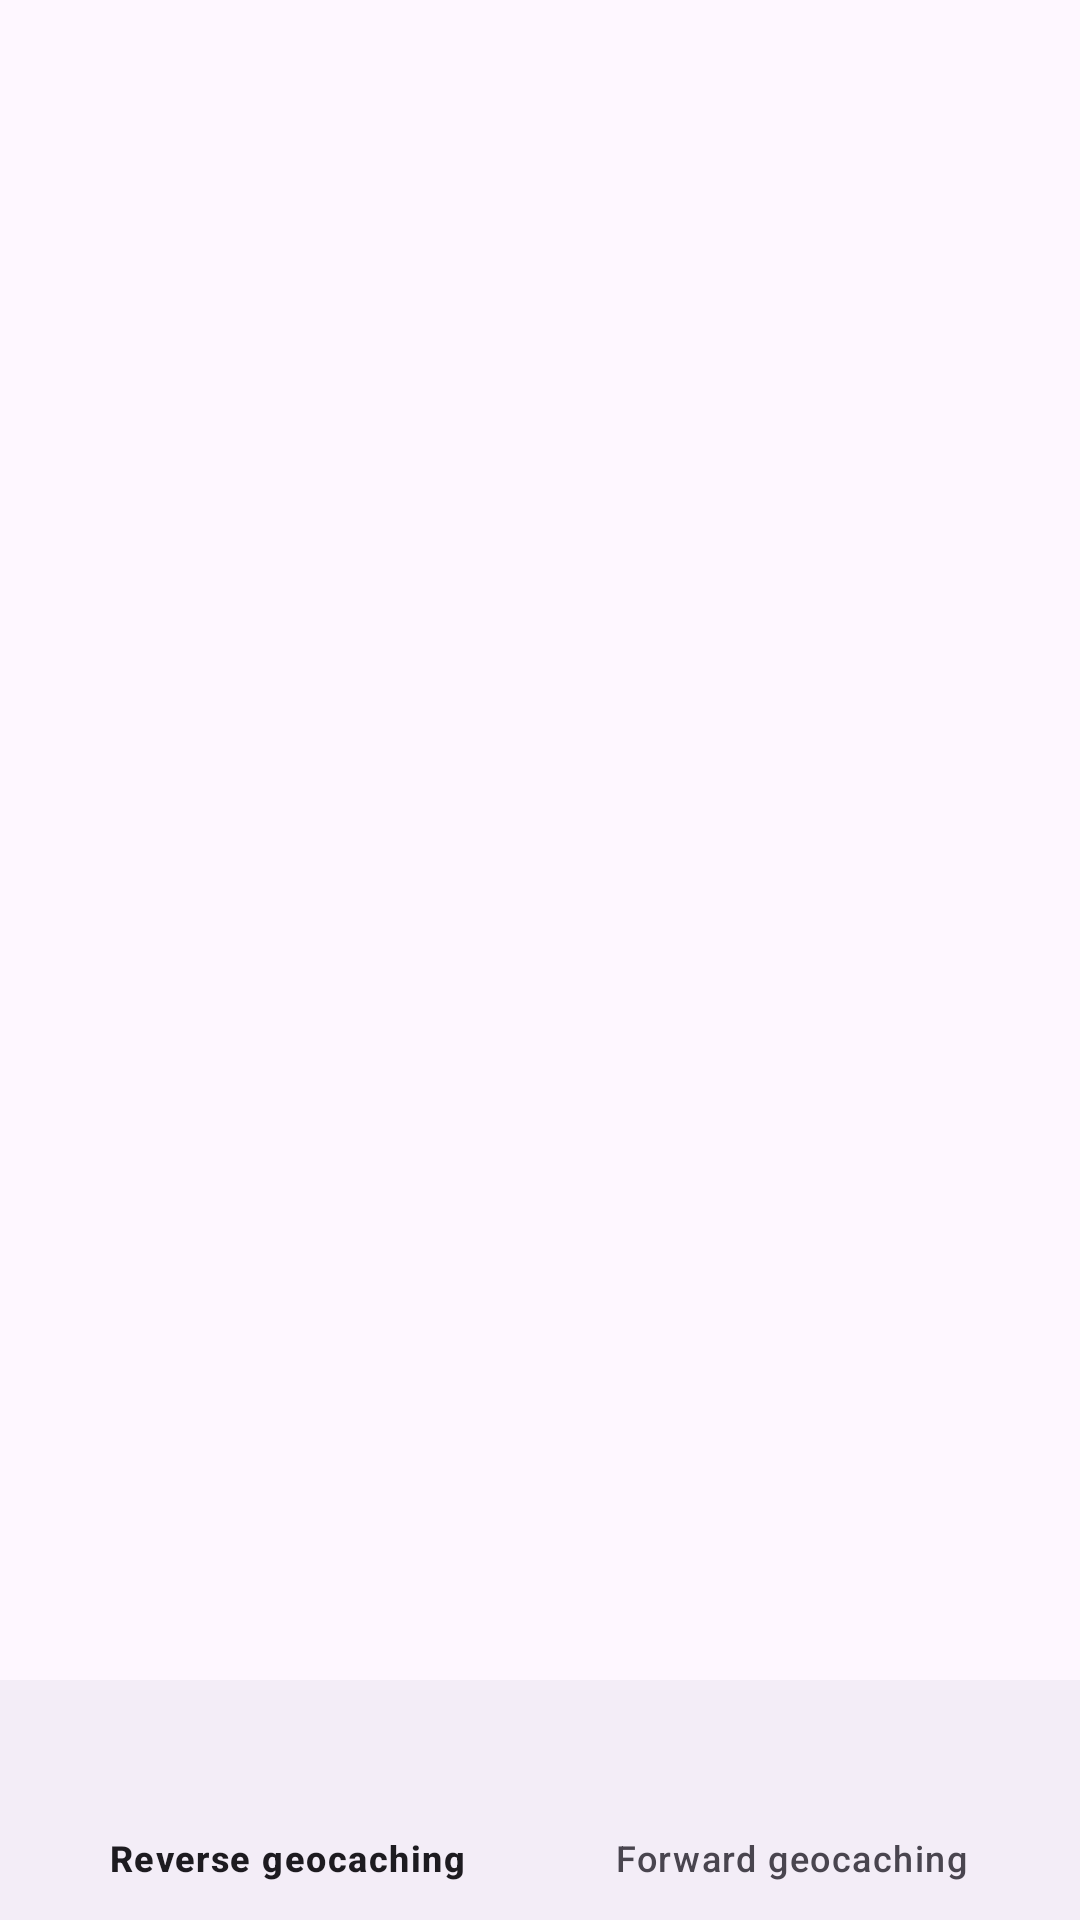

Android layout source for this screen:
<!-- AndroidManifest.xml: application theme Theme.ReverseGeocoding -->
<!-- res/layout/activity_main.xml -->
<?xml version="1.0" encoding="utf-8"?>
<androidx.constraintlayout.widget.ConstraintLayout xmlns:android="http://schemas.android.com/apk/res/android"
    xmlns:app="http://schemas.android.com/apk/res-auto"
    xmlns:tools="http://schemas.android.com/tools"
    android:layout_width="match_parent"
    android:layout_height="match_parent"
    tools:context=".view.MainActivity">

    <androidx.fragment.app.FragmentContainerView
        android:id="@+id/fcv_id"
        android:layout_width="match_parent"
        android:layout_height="0dp"
        app:layout_constraintTop_toTopOf="parent"
        app:layout_constraintBottom_toTopOf="@id/bnv_id"
        tools:layout="@layout/fragment_reverse"
        />

    <com.google.android.material.bottomnavigation.BottomNavigationView
        android:id="@+id/bnv_id"
        android:layout_width="match_parent"
        android:layout_height="wrap_content"
        app:layout_constraintBottom_toBottomOf="parent"
        app:menu="@menu/bottom_menu"
        />

</androidx.constraintlayout.widget.ConstraintLayout>
<!-- res/layout/fragment_reverse.xml (included above) -->
<?xml version="1.0" encoding="utf-8"?>
<androidx.constraintlayout.widget.ConstraintLayout xmlns:android="http://schemas.android.com/apk/res/android"
    xmlns:tools="http://schemas.android.com/tools"
    android:layout_width="match_parent"
    android:layout_height="match_parent"
    tools:context=".view.ReverseFragment">

    
    <TextView
        android:layout_width="match_parent"
        android:layout_height="match_parent"

        android:text="REVERSE FRAGMENT" />

</androidx.constraintlayout.widget.ConstraintLayout>
<!-- resources referenced by this layout -->
<resources>
  <style name="Theme.ReverseGeocoding" parent="Base.Theme.ReverseGeocoding" />
  <style name="Base.Theme.ReverseGeocoding" parent="Theme.Material3.DayNight.NoActionBar">
          
          
      </style>
</resources>
